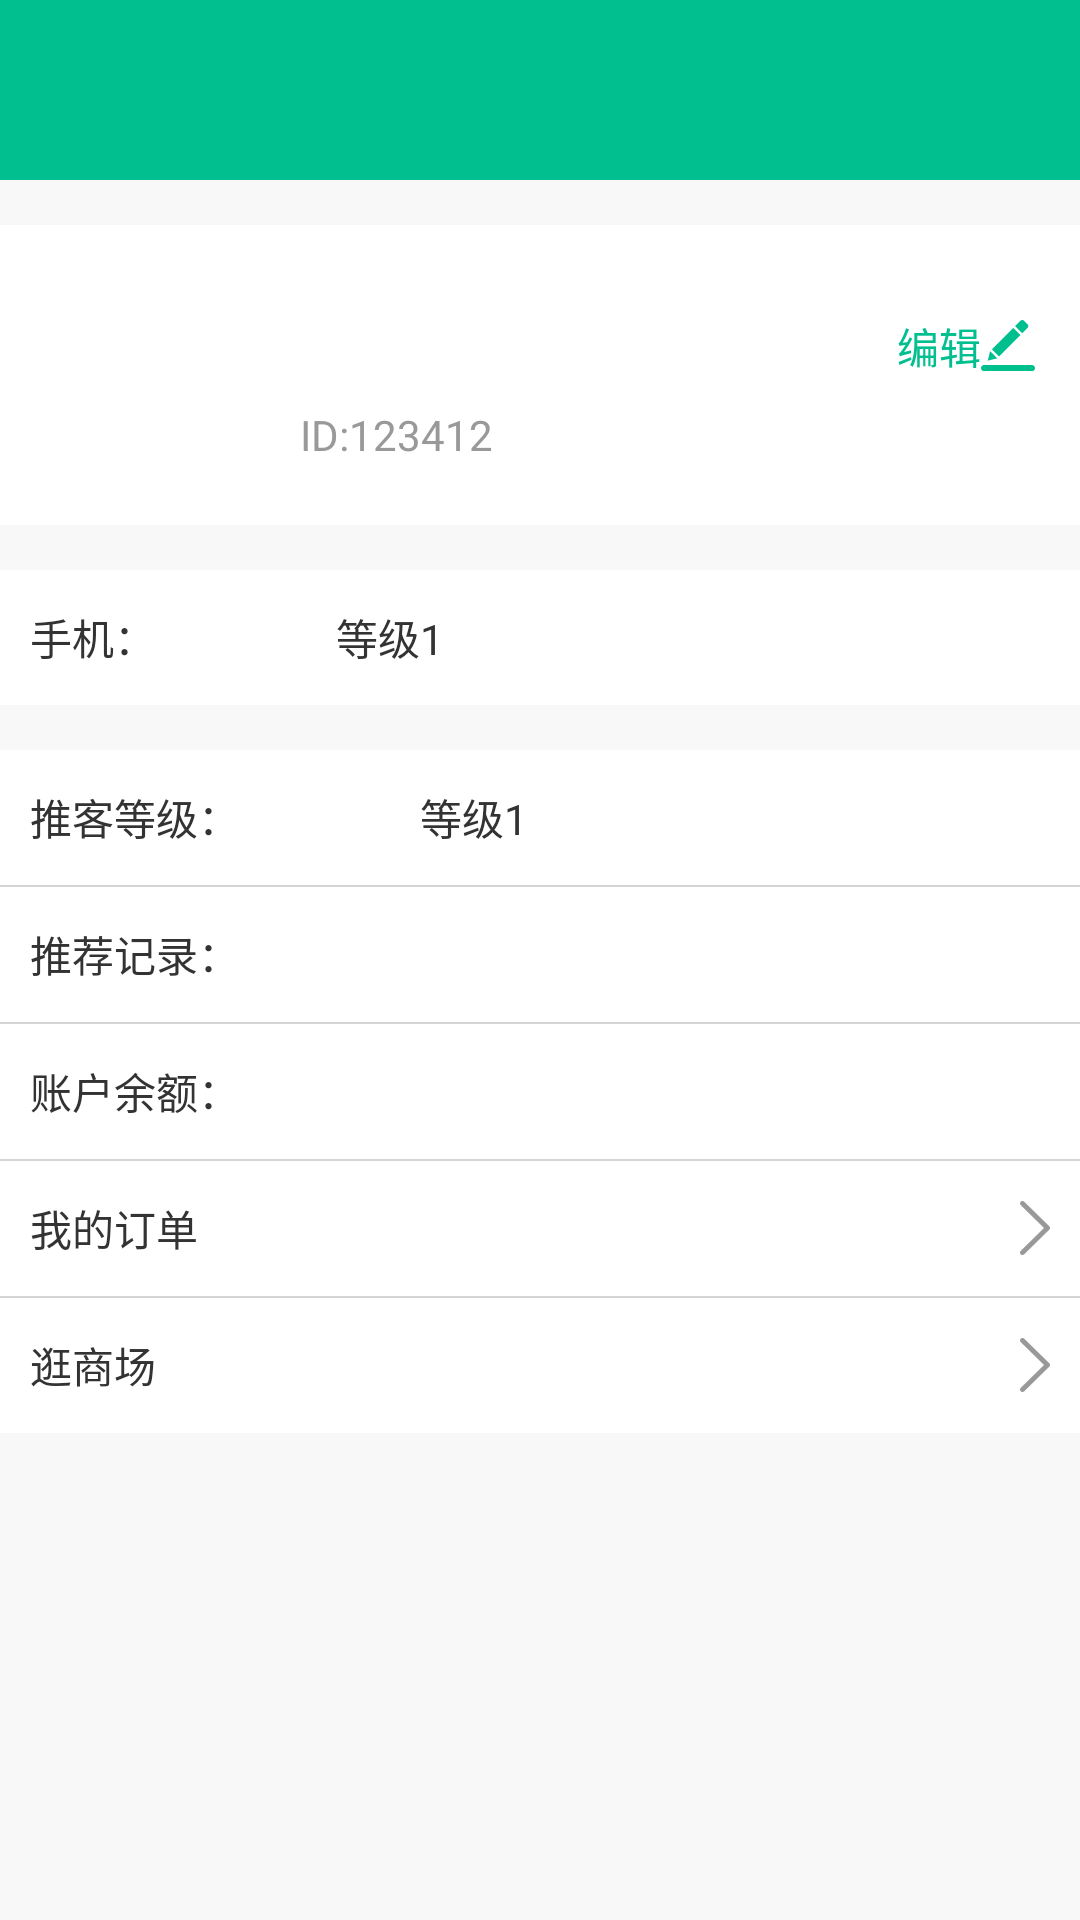

Layout XML and referenced resources for this Android screen:
<!-- AndroidManifest.xml: application theme android:Theme.NoTitleBar -->
<!-- res/layout/account_fragment.xml -->
<?xml version="1.0" encoding="utf-8"?>

<LinearLayout xmlns:android="http://schemas.android.com/apk/res/android"
    android:layout_width="match_parent"
    android:layout_height="match_parent"
    android:background="@color/bg_my"
    android:orientation="vertical" >

    <include
        android:layout_width="match_parent"
        android:layout_height="wrap_content"
        layout="@layout/title_bar" />

    <LinearLayout
        android:layout_width="match_parent"
        android:layout_height="wrap_content"
        android:layout_marginTop="15dp"
        android:background="#ffffff" >

        <ImageView
            android:id="@+id/coach_image"
            android:layout_width="80dp"
            android:layout_height="80dp"
            android:layout_centerInParent="true"
            android:layout_marginBottom="10dp"
            android:layout_marginLeft="10dp"
            android:layout_marginTop="10dp"
            android:src="@drawable/btn_back_nor" />

        <LinearLayout
            android:layout_width="wrap_content"
            android:layout_height="80dp"
            android:layout_gravity="center"
            android:layout_marginLeft="10dp"
            android:orientation="vertical" >

            <TextView
                android:id="@+id/my_name"
                android:layout_width="wrap_content"
                android:layout_height="wrap_content"
                android:layout_weight="1"
                android:gravity="bottom"
                android:textColor="#333333" />

            <TextView
                android:id="@+id/my_id"
                android:layout_width="wrap_content"
                android:layout_height="wrap_content"
                android:layout_weight="1"
                android:gravity="center"
                android:text="ID:123412"
                android:textColor="#999999" />
        </LinearLayout>

        <LinearLayout
            android:layout_width="wrap_content"
            android:layout_height="80dp"
            android:layout_gravity="bottom"
            android:layout_marginRight="15dp"
            android:layout_weight="1"
            android:gravity="right"
            android:orientation="vertical" >

            <TextView
                android:id="@+id/my_editor"
                android:layout_width="wrap_content"
                android:layout_height="wrap_content"
                android:layout_weight="1"
                android:drawableRight="@drawable/editor"
                android:gravity="center"
                android:text="编辑"
                android:textColor="@color/normal_green" />

            <TextView
                android:layout_width="wrap_content"
                android:layout_height="wrap_content"
                android:layout_weight="1"
                android:gravity="center"
                android:textColor="#999999" />
        </LinearLayout>
    </LinearLayout>

    <LinearLayout
        android:id="@+id/phone_linear"
        android:layout_width="match_parent"
        android:layout_height="45dp"
        android:layout_marginTop="15dp"
        android:background="#ffffff" >

        <TextView
            android:layout_width="wrap_content"
            android:layout_height="wrap_content"
            android:layout_gravity="center"
            android:layout_marginLeft="10dp"
            android:layout_marginRight="10dp"
            android:text="手机："
            android:textColor="#333333" />

        <TextView
            android:id="@+id/my_phone"
            android:layout_width="wrap_content"
            android:layout_height="wrap_content"
            android:layout_gravity="center"
            android:layout_marginLeft="50dp"
            android:layout_weight="1"
            android:text="等级1"
            android:textColor="#333333" />
    </LinearLayout>

    <LinearLayout
        android:layout_width="match_parent"
        android:layout_height="45dp"
        android:layout_marginTop="15dp"
        android:background="#ffffff" >

        <TextView
            android:layout_width="wrap_content"
            android:layout_height="wrap_content"
            android:layout_gravity="center"
            android:layout_marginLeft="10dp"
            android:layout_marginRight="10dp"
            android:text="推客等级："
            android:textColor="#333333" />

        <TextView
            android:id="@+id/my_level"
            android:layout_width="wrap_content"
            android:layout_height="wrap_content"
            android:layout_gravity="center"
            android:layout_marginLeft="50dp"
            android:layout_weight="1"
            android:text="等级1"
            android:textColor="#333333" />
    </LinearLayout>

    <View
        android:layout_width="match_parent"
        android:layout_height="0.5dp"
        android:background="#d5d5d5" />

    <LinearLayout
        android:id="@+id/recommended_linear"
        android:layout_width="match_parent"
        android:layout_height="45dp"
        android:background="#ffffff" >

        <TextView
            android:layout_width="wrap_content"
            android:layout_height="wrap_content"
            android:layout_gravity="center"
            android:layout_marginLeft="10dp"
            android:layout_marginRight="10dp"
            android:text="推荐记录："
            android:textColor="#333333" />

        <TextView
            android:id="@+id/my_recommends"
            android:layout_width="wrap_content"
            android:layout_height="wrap_content"
            android:layout_gravity="center"
            android:layout_marginLeft="50dp"
            android:layout_weight="1"
            android:textColor="#333333" />
    </LinearLayout>

    <View
        android:layout_width="match_parent"
        android:layout_height="0.5dp"
        android:background="#d5d5d5" />

    <LinearLayout
        android:id="@+id/account_linear"
        android:layout_width="match_parent"
        android:layout_height="45dp"
        android:background="#ffffff" >

        <TextView
            android:layout_width="wrap_content"
            android:layout_height="wrap_content"
            android:layout_gravity="center"
            android:layout_marginLeft="10dp"
            android:layout_marginRight="10dp"
            android:text="账户余额："
            android:textColor="#333333" />

        <TextView
            android:id="@+id/my_account"
            android:layout_width="wrap_content"
            android:layout_height="wrap_content"
            android:layout_gravity="center"
            android:layout_marginLeft="50dp"
            android:layout_weight="1"
            android:textColor="#333333" />
    </LinearLayout>

    <View
        android:layout_width="match_parent"
        android:layout_height="0.5dp"
        android:background="#d5d5d5" />

    <LinearLayout
        android:id="@+id/order_linear"
        android:layout_width="match_parent"
        android:layout_height="45dp"
        android:background="#ffffff" >

        <TextView
            android:layout_width="wrap_content"
            android:layout_height="wrap_content"
            android:layout_gravity="center"
            android:layout_marginLeft="10dp"
            android:layout_marginRight="10dp"
            android:layout_weight="1"
            android:text="我的订单"
            android:textColor="#333333" />

        <TextView
            android:id="@+id/my_order"
            android:layout_width="wrap_content"
            android:layout_height="wrap_content"
            android:layout_gravity="center"
            android:layout_marginRight="10dp"
            android:drawableRight="@drawable/back_right"
            android:textColor="#333333" />
    </LinearLayout>

    <View
        android:layout_width="match_parent"
        android:layout_height="0.5dp"
        android:background="#d5d5d5" />

    <LinearLayout
        android:id="@+id/shop_linear"
        android:layout_width="match_parent"
        android:layout_height="45dp"
        android:background="#ffffff" >

        <TextView
            android:layout_width="wrap_content"
            android:layout_height="wrap_content"
            android:layout_gravity="center"
            android:layout_marginLeft="10dp"
            android:layout_marginRight="10dp"
            android:layout_weight="1"
            android:text="逛商场"
            android:textColor="#333333" />

        <TextView
            android:id="@+id/et_shoping"
            android:layout_width="wrap_content"
            android:layout_height="wrap_content"
            android:layout_gravity="center"
            android:layout_marginRight="10dp"
            android:drawableRight="@drawable/back_right"
            android:textColor="#333333" />
    </LinearLayout>

</LinearLayout>
<!-- res/layout/title_bar.xml (included above) -->
<?xml version="1.0" encoding="utf-8"?>
<merge xmlns:android="http://schemas.android.com/apk/res/android" >

    <RelativeLayout
        android:layout_width="match_parent"
        android:layout_height="60dp"
        android:background="@color/bg_titlebar" >

        <TextView
            android:id="@+id/tv_titlebar_left"
            android:layout_width="wrap_content"
            android:layout_height="match_parent"
            android:layout_alignParentLeft="true"
            android:drawablePadding="3dp"
            android:gravity="center_vertical"
            android:paddingLeft="@dimen/left_margin_dimen"
            android:textColor="@color/font_white"
            android:textIsSelectable="false"
            android:textSize="18sp" />

        <TextView
            android:id="@+id/tv_titlebar_title"
            android:layout_width="wrap_content"
            android:layout_height="match_parent"
            android:layout_centerInParent="true"
            android:gravity="center_vertical"
            android:textColor="@color/font_white"
            android:textIsSelectable="false"
            android:textSize="20sp" />

        <TextView
            android:id="@+id/tv_titlebar_right"
            android:layout_width="wrap_content"
            android:layout_height="match_parent"
            android:layout_alignParentRight="true"
            android:gravity="center_vertical"
            android:paddingRight="@dimen/right_margin_dimen"
            android:textColor="@color/font_white"
            android:textIsSelectable="false"
            android:textSize="18sp" />
    </RelativeLayout>

</merge>
<!-- resources referenced by this layout -->
<resources>
  <color name="bg_my">#f8f8f8</color>
  <color name="bg_titlebar">#01bf8f</color>
  <color name="font_white">#ffffff</color>
  <color name="normal_green">#01bf8f</color>
  <dimen name="left_margin_dimen">10dp</dimen>
  <dimen name="right_margin_dimen">15dp</dimen>
  <!-- drawable back_right: png bitmap (drawable-hdpi, 1281 bytes) -->
  <!-- drawable editor: png bitmap (drawable-hdpi, 1336 bytes) -->
</resources>
